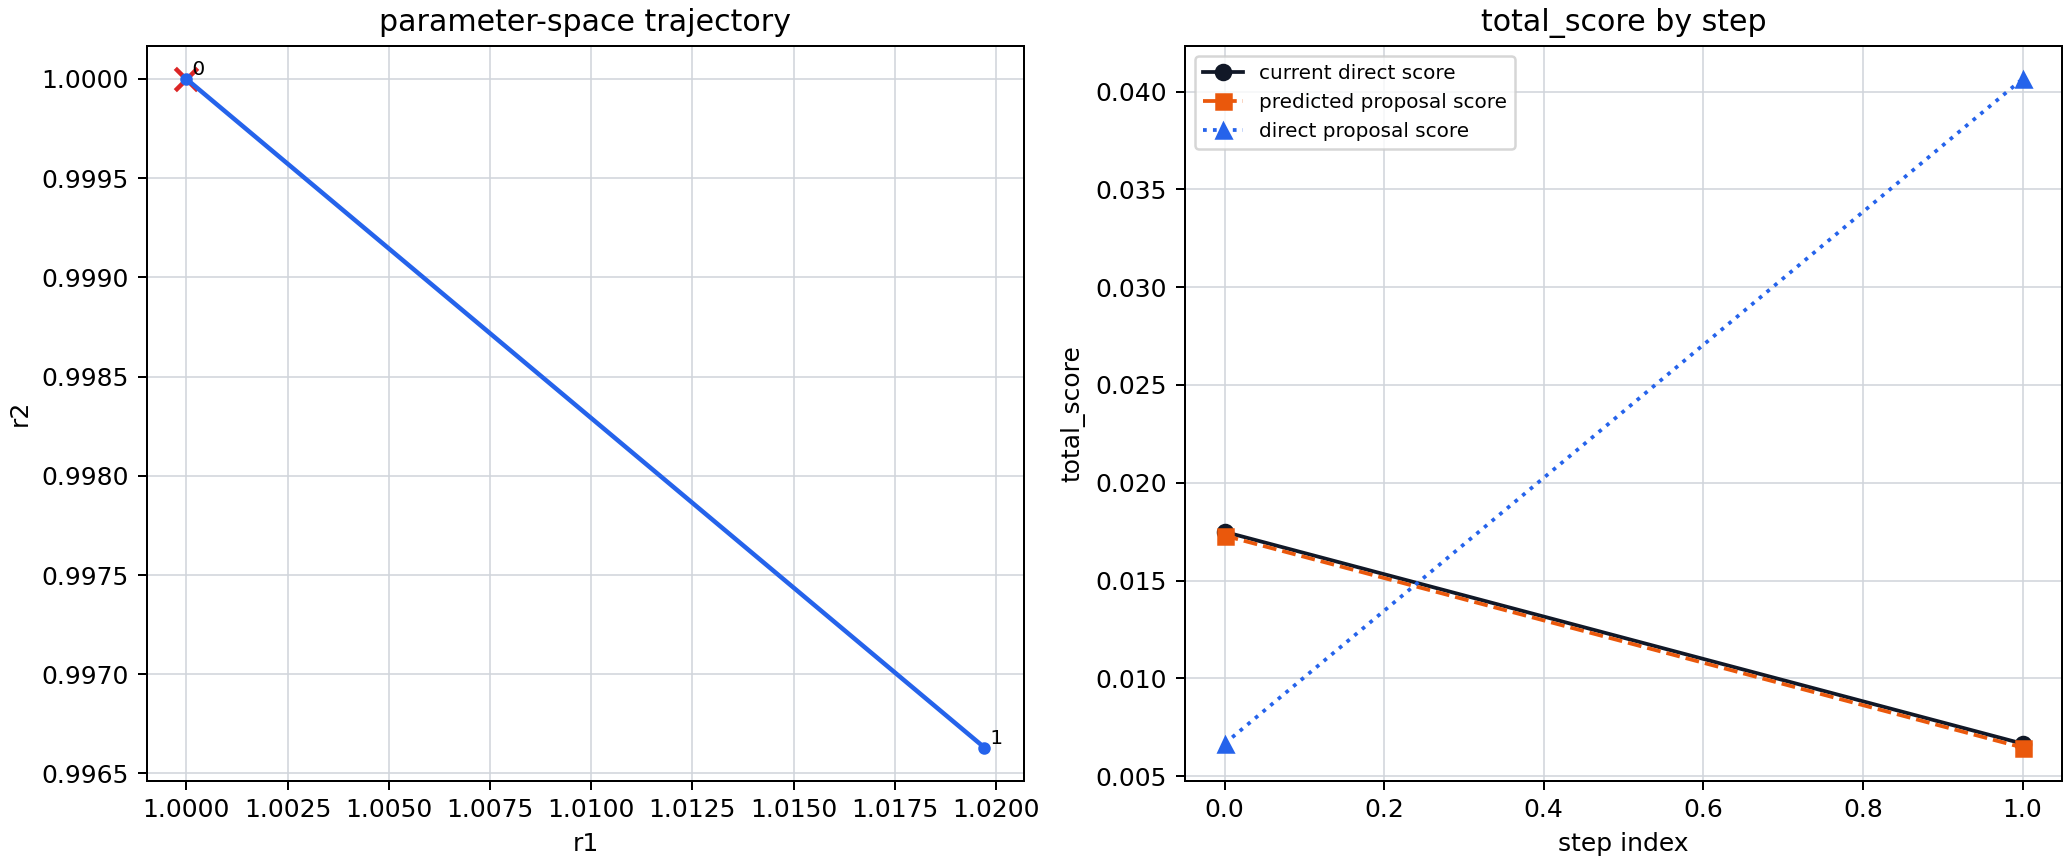

The file beside this chart, header and first rows:
step_index	current_r1	current_r2	current_score	grad_r1	grad_r2	grad_norm	proposal_r1	proposal_r2	predicted_score_from_current_donor	direct_score_at_proposal	accepted	stop_reason
0	1	1	1.7490458568e-02	-8.0779543377e-03	1.3807391974e-03	8.1951075046e-03	1.02	0.9966	1.7294138049e-02	6.6579574489e-03	True	accepted
1	1.02	0.9966	6.6579574489e-03	-7.5547938446e-03	6.5238672704e-03	9.9817710952e-03	1.035	0.9836	6.4591442832e-03	4.0647691716e-02	False	direct_score_increase
